Run: headless pygame with SDL's dummy video driver; simulated clock (each Clock.tick advances the game by its frame time, no real sleeping); random seed 0; keys injected as events and as key.get_pressed() state; no mouse input.
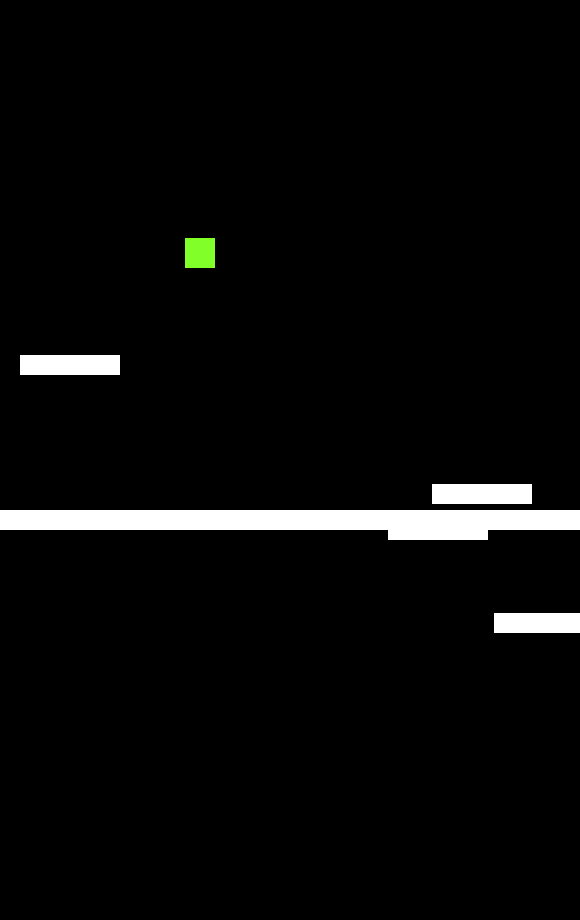
Frame 1 of 4 · flips 1–60 · no input
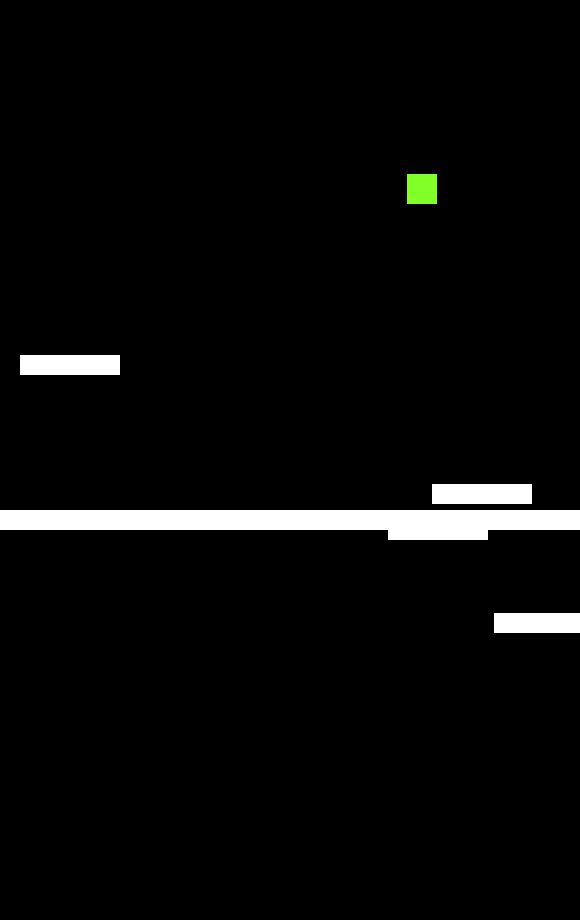
Frame 2 of 4 · flips 61–180 · tapped SPACE, RETURN · held RIGHT (→), D
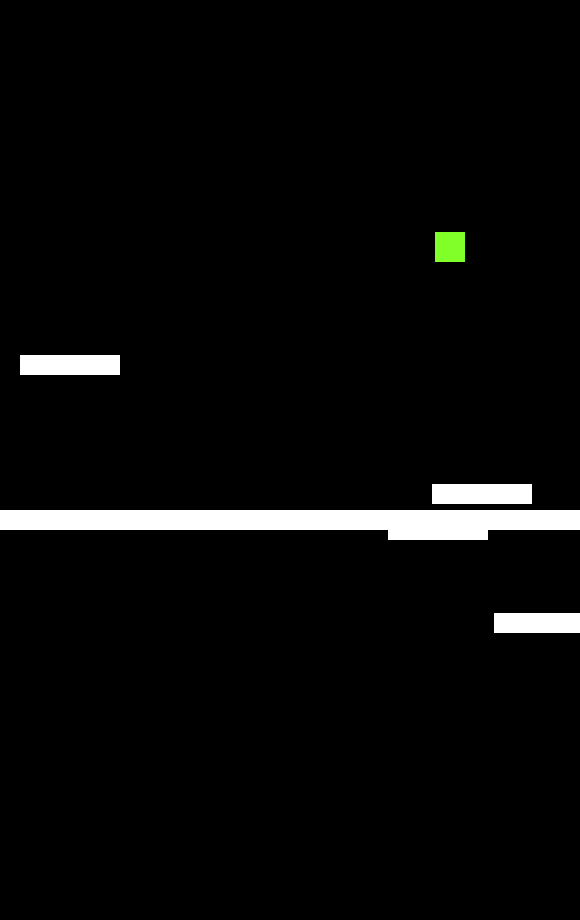
Frame 3 of 4 · flips 181–300 · held DOWN (↓), S
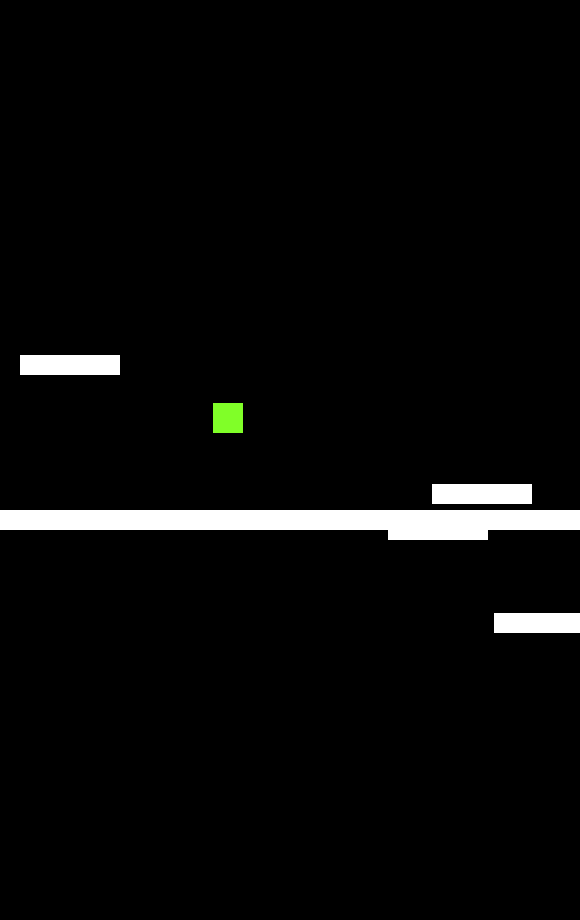
Frame 4 of 4 · flips 301–420 · held LEFT (←), A, UP (↑), W

The pygame program that drew these frames:

import pygame
from pygame.locals import *
import sys
import random

width = 580
height = 920
fps = 60
acceleration = 0.5
friction = - 0.12
vec = pygame.math.Vector2
pygame.init()
screen = pygame.display.set_mode((width, height))
clock = pygame.time.Clock()
pass_through_check = False
jump = False
plat_img = pygame.Surface((100, 20))
plat_img.fill((255, 255, 255))


class Player(pygame.sprite.Sprite):
    def __init__(self):
        super().__init__()
        self.surf = pygame.Surface((30, 30))
        self.surf.fill((128, 255, 40))
        self.rect = self.surf.get_rect()

        self.pos = vec((200, 100))
        self.vel = vec(0, 0)
        self.acc = vec(0, 0)

    def move(self):
        global jump
        self.acc = vec(0, 0.35)
        pressed_keys = pygame.key.get_pressed()
        if pressed_keys[K_LEFT]:
            self.acc.x = -acceleration
        if pressed_keys[K_RIGHT]:
            self.acc.x = acceleration

        self.acc.x += self.vel.x * friction
        self.vel += self.acc
        self.pos += self.vel + 0.5 * self.acc

        if self.pos.x > width:
            self.pos.x = 0
        if self.pos.x < 0:
            self.pos.x = width
        if self.vel.y > 5:
            jump = True
        elif self.vel.y < 0:
            jump = False

        self.rect.midbottom = self.pos

    def update(self):
        global pass_through_check

        hits = pygame.sprite.spritecollide(P1, platforms, False)
        if hits and jump == True:
            self.pos.y = hits[0].rect.top + 1
            self.vel.y = 0
            P1.jump()

    def jump(self):
        global pass_through_check
        global jump
        if jump:
            self.vel.y = -15


class Platform(pygame.sprite.Sprite):
    def __init__(self):
        super().__init__()
        self.surf = pygame.Surface((width, 20))
        self.surf.fill((255, 255, 255))
        self.rect = self.surf.get_rect(center=(width / 2, height - 400))


class Platform2(pygame.sprite.Sprite):
    def __init__(self):
        super().__init__()
        x = random.randint(50, 550)
        y = random.randint(100, 670)
        self.surf = plat_img
        self.rect = self.surf.get_rect(center=(x, y))


class Platform3(pygame.sprite.Sprite):
    def __init__(self):
        super().__init__()
        x = random.randint(50, 550)
        y = random.randint(100, 670)
        self.surf = plat_img
        self.rect = self.surf.get_rect(center=(x, y))


class Platform4(pygame.sprite.Sprite):
    def __init__(self):
        super().__init__()
        x = random.randint(50, 550)
        y = random.randint(100, 670)
        self.surf = plat_img
        self.rect = self.surf.get_rect(center=(x, y))


class Platform5(pygame.sprite.Sprite):
    def __init__(self):
        super().__init__()
        x = random.randint(50, 550)
        y = random.randint(100, 670)
        self.surf = plat_img
        self.rect = self.surf.get_rect(center=(x, y))


P1 = Player()
PT1 = Platform()
PT2 = Platform2()
PT3 = Platform3()
PT4 = Platform4()
PT5 = Platform5()

all_sprites = pygame.sprite.Group()
all_sprites.add(P1)
all_sprites.add(PT1)
all_sprites.add(PT2)
all_sprites.add(PT3)
all_sprites.add(PT4)
all_sprites.add(PT5)


platforms = pygame.sprite.Group()
platforms.add(PT1)
platforms.add(PT2)
platforms.add(PT3)
platforms.add(PT4)
platforms.add(PT5)



while True:
    screen.fill(pygame.Color("black"))

    for event in pygame.event.get():
        if event.type == pygame.QUIT:
            exit()
            sys.exit()

    P1.move()
    for entity in all_sprites:
        screen.blit(entity.surf, entity.rect)
    P1.update()
    pygame.display.flip()
    pygame.display.update()
    clock.tick(fps)
